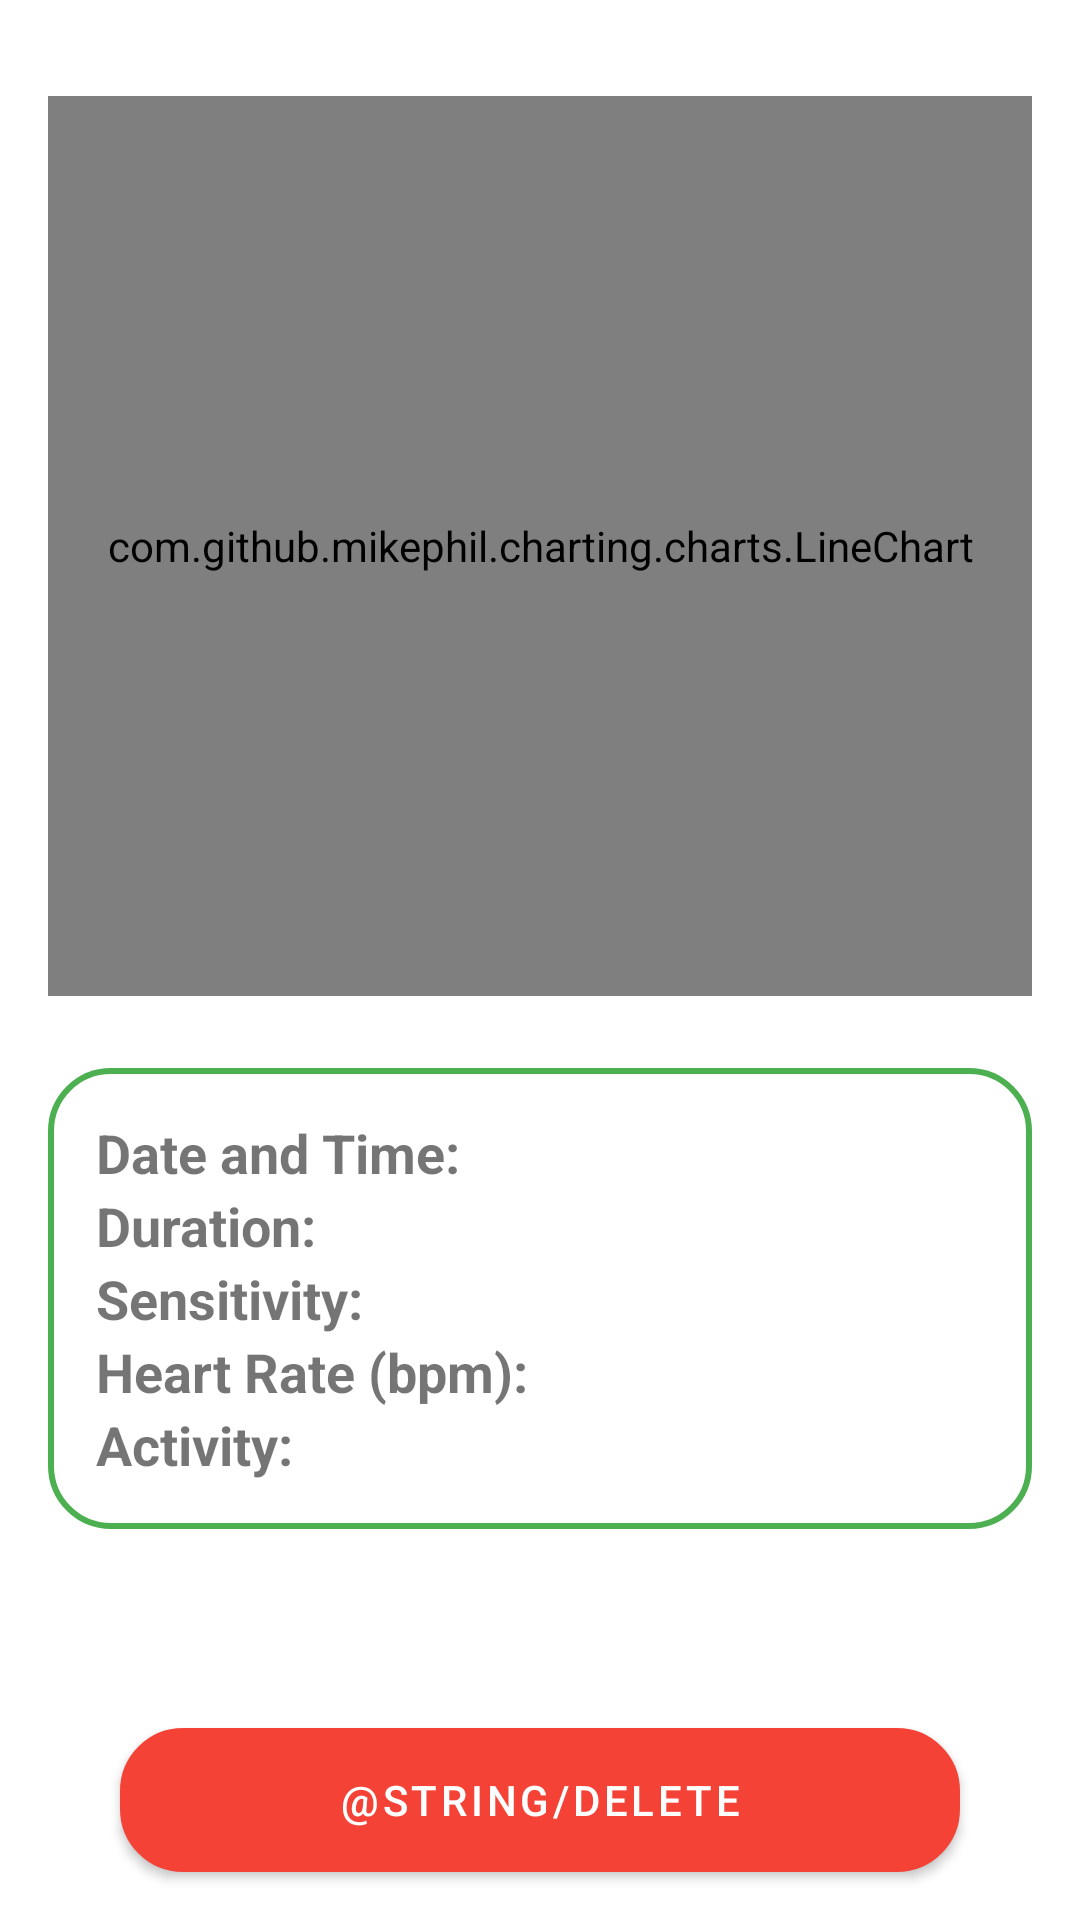

This screen was rendered from an Android layout file. Write that file and the resources it references.
<!-- AndroidManifest.xml: application theme Theme.Saht -->
<!-- res/layout/activity_heart_rate_detail.xml -->
<?xml version="1.0" encoding="utf-8"?>
<androidx.constraintlayout.widget.ConstraintLayout xmlns:android="http://schemas.android.com/apk/res/android"
    xmlns:app="http://schemas.android.com/apk/res-auto"
    xmlns:tools="http://schemas.android.com/tools"
    android:id="@+id/main"
    android:layout_width="match_parent"
    android:layout_height="match_parent"
    android:fitsSystemWindows="true"
    tools:context=".heartRate.view.HeartRateDetailActivity">

    <com.github.mikephil.charting.charts.LineChart
        android:id="@+id/lineChart"
        android:layout_width="match_parent"
        android:layout_height="300dp"
        android:layout_marginHorizontal="16dp"
        app:layout_constraintTop_toTopOf="parent"
        app:layout_constraintStart_toStartOf="parent"
        app:layout_constraintEnd_toEndOf="parent"
        android:layout_marginTop="32dp"/>

    <LinearLayout
        android:id="@+id/llData"
        android:layout_width="match_parent"
        android:layout_height="wrap_content"
        android:background="@drawable/bg_button_hollow_green_border"
        app:layout_constraintStart_toStartOf="parent"
        app:layout_constraintEnd_toEndOf="parent"
        app:layout_constraintTop_toBottomOf="@id/lineChart"
        android:layout_marginTop="24dp"
        android:layout_marginHorizontal="16dp"
        android:orientation="vertical"
        android:padding="16dp">

        
        <LinearLayout
            android:layout_width="match_parent"
            android:layout_height="wrap_content"
            android:orientation="horizontal"
            android:gravity="center_vertical">

            <TextView
                android:id="@+id/date_label"
                android:layout_width="0dp"
                android:layout_weight="1"
                android:layout_height="wrap_content"
                android:textSize="18sp"
                android:textStyle="bold"
                android:text="Date and Time:" />

            <TextView
                android:id="@+id/date_value"
                android:layout_width="0dp"
                android:layout_weight="1"
                android:layout_height="wrap_content"
                android:textSize="16sp" />
        </LinearLayout>

        
        <LinearLayout
            android:layout_width="match_parent"
            android:layout_height="wrap_content"
            android:orientation="horizontal"
            android:gravity="center_vertical">

            <TextView
                android:id="@+id/duration_label"
                android:layout_width="0dp"
                android:layout_weight="1"
                android:layout_height="wrap_content"
                android:textSize="18sp"
                android:textStyle="bold"
                android:text="Duration:" />

            <TextView
                android:id="@+id/duration_value"
                android:layout_width="0dp"
                android:layout_weight="1"
                android:layout_height="wrap_content"
                android:textSize="16sp" />
        </LinearLayout>

        
        <LinearLayout
            android:layout_width="match_parent"
            android:layout_height="wrap_content"
            android:orientation="horizontal"
            android:gravity="center_vertical">

            <TextView
                android:id="@+id/sensitivity_label"
                android:layout_width="0dp"
                android:layout_weight="1"
                android:layout_height="wrap_content"
                android:textSize="18sp"
                android:textStyle="bold"
                android:text="Sensitivity:" />

            <TextView
                android:id="@+id/sensitivity_value"
                android:layout_width="0dp"
                android:layout_weight="1"
                android:layout_height="wrap_content"
                android:textSize="16sp" />
        </LinearLayout>

        
        <LinearLayout
            android:layout_width="match_parent"
            android:layout_height="wrap_content"
            android:orientation="horizontal"
            android:gravity="center_vertical">

            <TextView
                android:id="@+id/bpm_label"
                android:layout_width="0dp"
                android:layout_weight="1"
                android:layout_height="wrap_content"
                android:textSize="18sp"
                android:textStyle="bold"
                android:text="Heart Rate (bpm):" />

            <TextView
                android:id="@+id/bpm_value"
                android:layout_width="0dp"
                android:layout_weight="1"
                android:layout_height="wrap_content"
                android:textSize="16sp" />
        </LinearLayout>

        
        <LinearLayout
            android:layout_width="match_parent"
            android:layout_height="wrap_content"
            android:orientation="horizontal"
            android:gravity="center_vertical">

            <TextView
                android:id="@+id/activity_label"
                android:layout_width="0dp"
                android:layout_weight="1"
                android:layout_height="wrap_content"
                android:textSize="18sp"
                android:textStyle="bold"
                android:text="Activity:" />

            <TextView
                android:id="@+id/activity_value"
                android:layout_width="0dp"
                android:layout_weight="1"
                android:layout_height="wrap_content"
                android:textSize="16sp" />
        </LinearLayout>
    </LinearLayout>

    <com.google.android.material.button.MaterialButton
        android:id="@+id/btn_delete"
        android:layout_width="match_parent"
        android:layout_height="wrap_content"
        android:background="@drawable/bg_button_cornered_solid_red"
        app:backgroundTint="@color/red_500"
        app:layout_constraintStart_toStartOf="parent"
        app:layout_constraintEnd_toEndOf="parent"
        app:layout_constraintBottom_toBottomOf="parent"
        android:layout_marginHorizontal="40dp"
        android:layout_marginBottom="16dp"
        android:textColor="@color/white"
        android:text="@string/delete"/>

</androidx.constraintlayout.widget.ConstraintLayout>
<!-- resources referenced by this layout -->
<resources>
  <color name="red_500">#F44336</color>
  <color name="white">#FFFFFFFF</color>
  <!-- drawable bg_button_cornered_solid_red (drawable) -->
  <?xml version="1.0" encoding="utf-8"?>
  <shape xmlns:android="http://schemas.android.com/apk/res/android"
      android:shape="rectangle">
      <solid android:color="@color/red_500" /> 
      <corners android:radius="20dp" /> 
      <stroke
          android:width="2dp"
          android:color="@color/red_500" /> 
      <padding
          android:left="8dp"
          android:top="8dp"
          android:right="8dp"
          android:bottom="8dp" /> 
  </shape>
  <!-- drawable bg_button_hollow_green_border (drawable) -->
  <?xml version="1.0" encoding="utf-8"?>
  <shape xmlns:android="http://schemas.android.com/apk/res/android"
      android:shape="rectangle">
      <solid android:color="#00000000" /> 
      <corners android:radius="20dp" /> 
      <stroke
          android:width="2dp"
          android:color="@color/green_500" /> 
      <padding
          android:left="8dp"
          android:top="8dp"
          android:right="8dp"
          android:bottom="8dp" /> 
  </shape>
  <style name="Theme.Saht" parent="Theme.MaterialComponents.DayNight.NoActionBar">
          
          <item name="colorOnPrimary">@color/black</item>
          <item name="colorOnSecondary">@color/dark_grey</item>
  
          
          <item name="colorPrimary">@color/green_500</item>
          <item name="colorPrimaryVariant">@color/green_700</item>
  
          
          <item name="colorSecondary">@color/red_500</item>
          <item name="colorSecondaryVariant">@color/red_700</item>
  
          
          <item name="android:statusBarColor">?attr/colorPrimaryVariant</item>
          <item name="android:navigationBarColor">?attr/colorPrimary</item>
  
          
      </style>
  <color name="green_500">#4CAF50</color>
  <color name="black">#FF000000</color>
  <color name="dark_grey">#A9A9A9</color>
  <color name="green_700">#388E3C</color>
  <color name="red_700">#D32F2F</color>
</resources>
